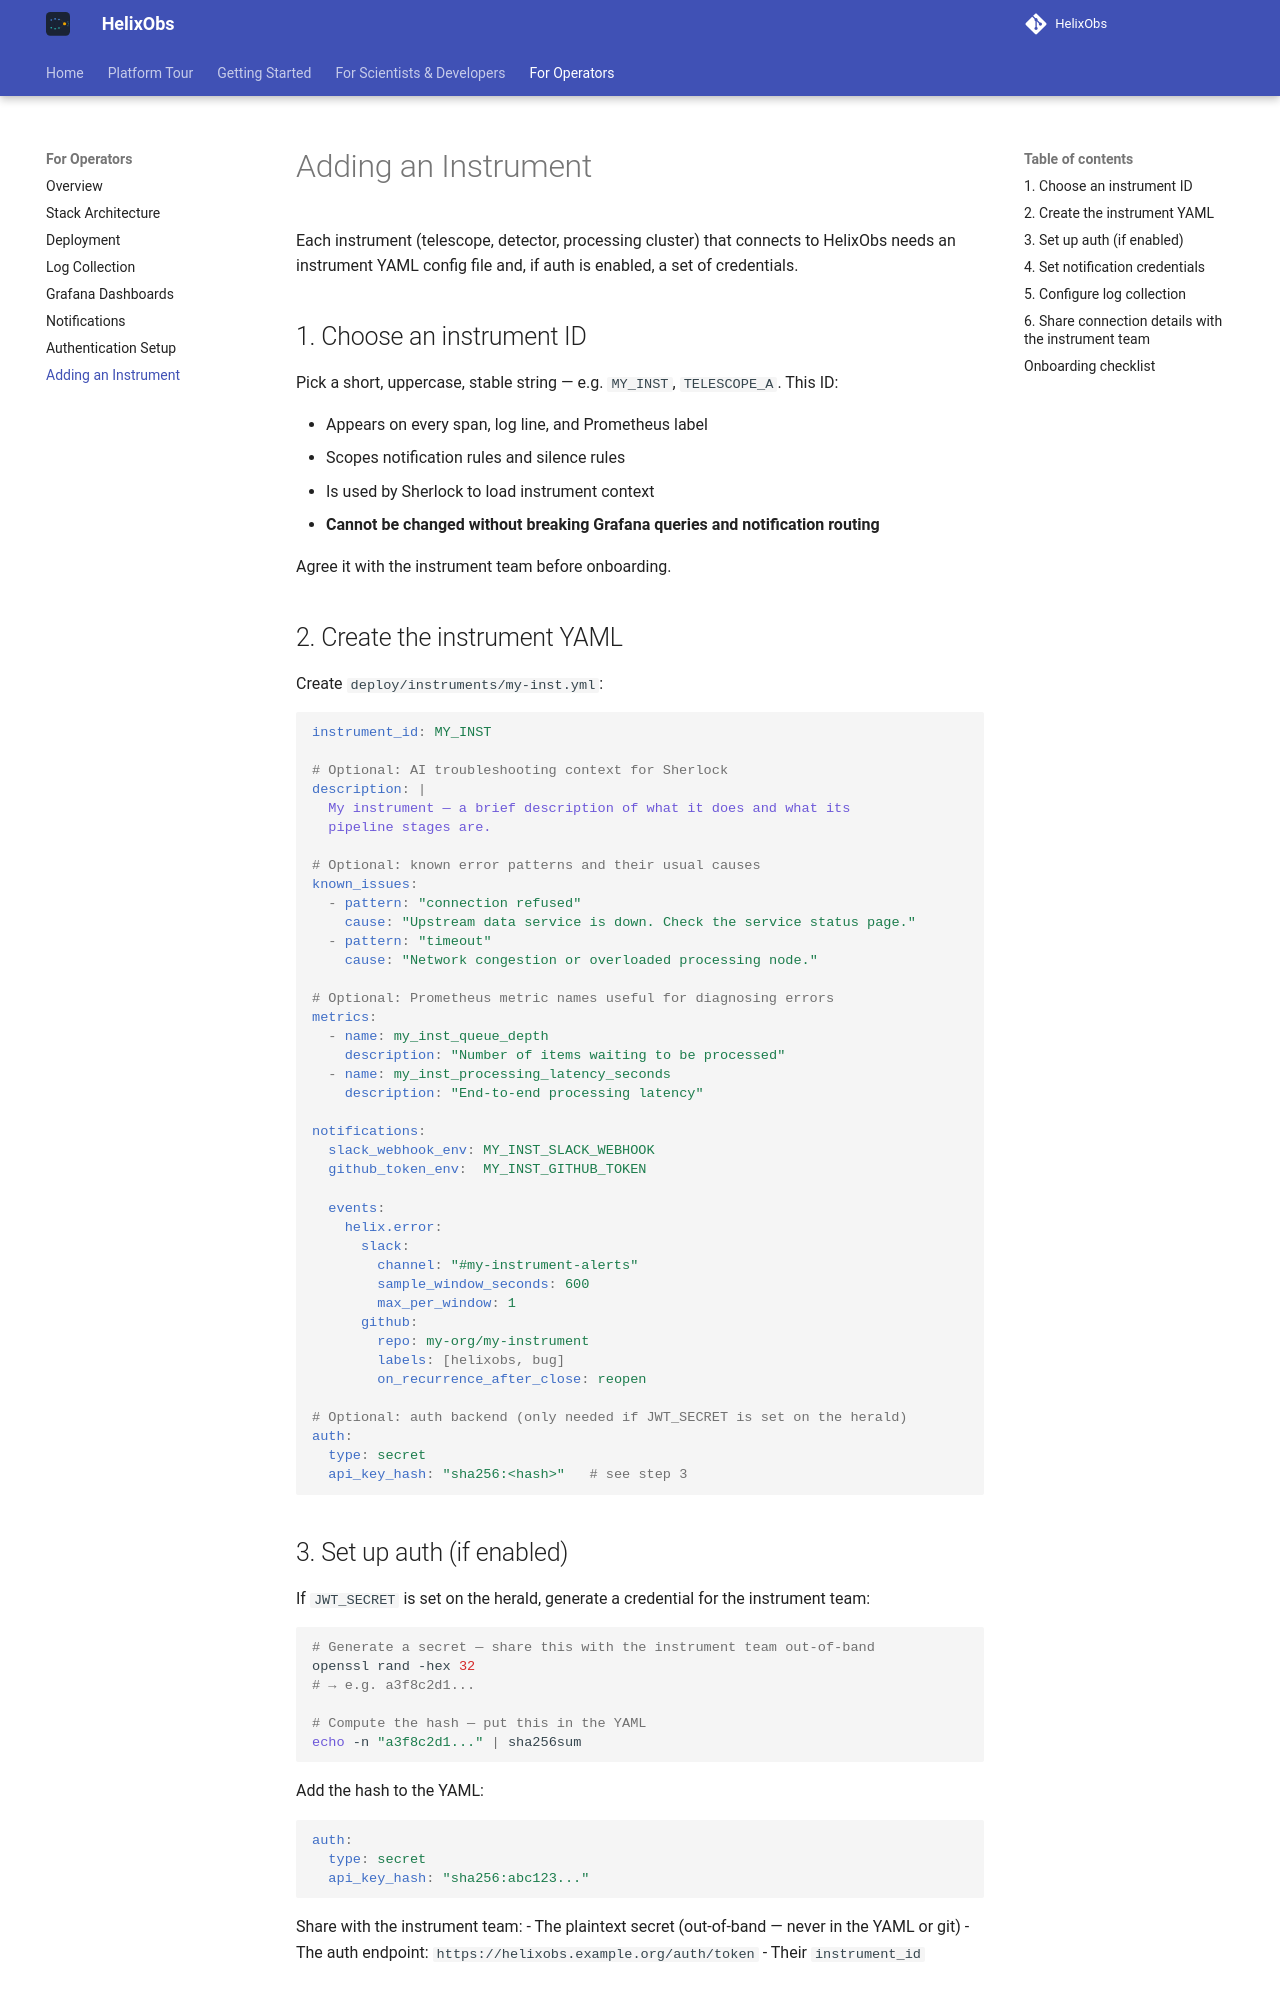

repository: HelixObs/helixobs.github.io · page: operator/new-instrument/index.html · generator: mkdocs

# Adding an Instrument

Each instrument (telescope, detector, processing cluster) that connects to HelixObs needs an instrument YAML config file and, if auth is enabled, a set of credentials.

## 1. Choose an instrument ID

Pick a short, uppercase, stable string — e.g. `MY_INST`, `TELESCOPE_A`. This ID:

- Appears on every span, log line, and Prometheus label
- Scopes notification rules and silence rules
- Is used by Sherlock to load instrument context
- **Cannot be changed without breaking Grafana queries and notification routing**

Agree it with the instrument team before onboarding.

## 2. Create the instrument YAML

Create `deploy/instruments/my-inst.yml`:

```yaml
instrument_id: MY_INST

# Optional: AI troubleshooting context for Sherlock
description: |
  My instrument — a brief description of what it does and what its
  pipeline stages are.

# Optional: known error patterns and their usual causes
known_issues:
  - pattern: "connection refused"
    cause: "Upstream data service is down. Check the service status page."
  - pattern: "timeout"
    cause: "Network congestion or overloaded processing node."

# Optional: Prometheus metric names useful for diagnosing errors
metrics:
  - name: my_inst_queue_depth
    description: "Number of items waiting to be processed"
  - name: my_inst_processing_latency_seconds
    description: "End-to-end processing latency"

notifications:
  slack_webhook_env: MY_INST_SLACK_WEBHOOK
  github_token_env:  MY_INST_GITHUB_TOKEN

  events:
    helix.error:
      slack:
        channel: "#my-instrument-alerts"
        sample_window_seconds: 600
        max_per_window: 1
      github:
        repo: my-org/my-instrument
        labels: [helixobs, bug]
        on_recurrence_after_close: reopen

# Optional: auth backend (only needed if JWT_SECRET is set on the herald)
auth:
  type: secret
  api_key_hash: "sha256:<hash>"   # see step 3
```

## 3. Set up auth (if enabled)

If `JWT_SECRET` is set on the herald, generate a credential for the instrument team:

```bash
# Generate a secret — share this with the instrument team out-of-band
openssl rand -hex 32
# → e.g. a3f8c2d1...

# Compute the hash — put this in the YAML
echo -n "a3f8c2d1..." | sha256sum
```

Add the hash to the YAML:

```yaml
auth:
  type: secret
  api_key_hash: "sha256:abc123..."
```

Share with the instrument team:
- The plaintext secret (out-of-band — never in the YAML or git)
- The auth endpoint: `https://helixobs.example.org/auth/token`
- Their `instrument_id`
